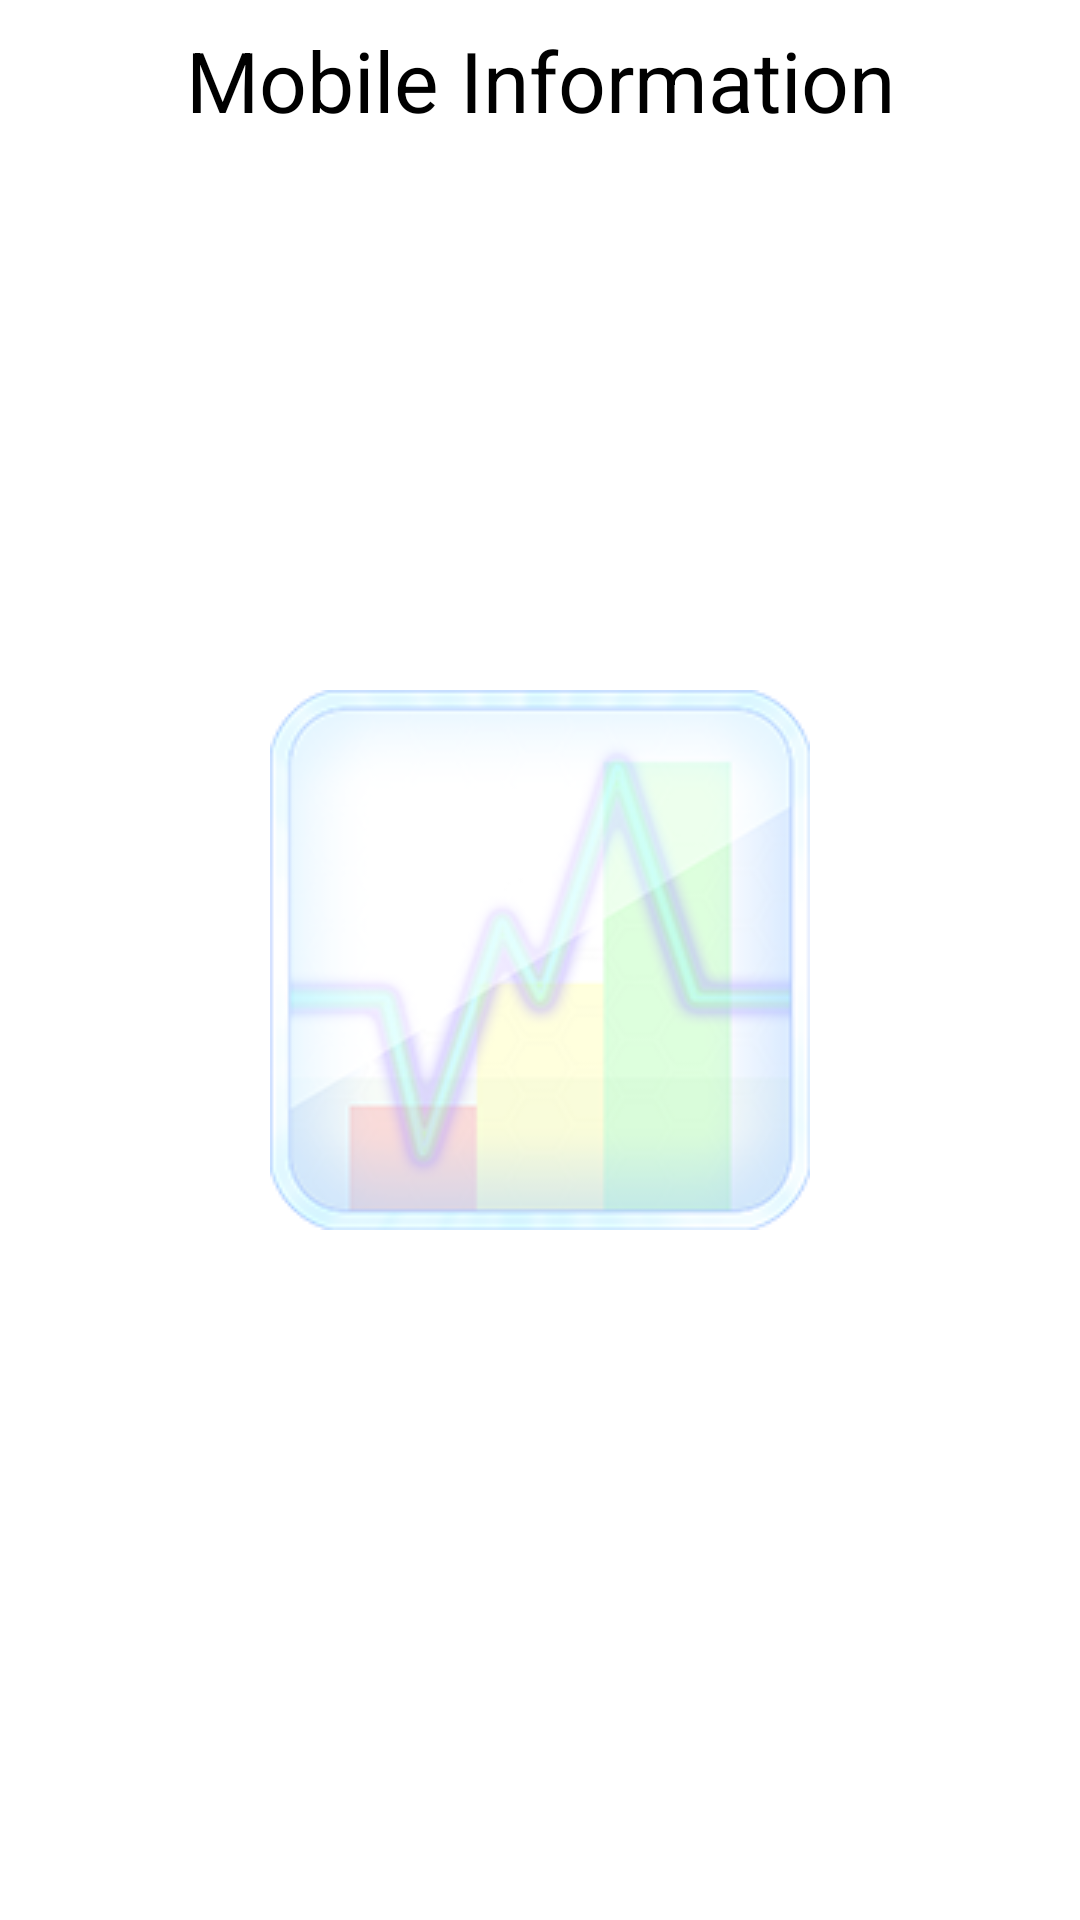

Here is an Android app screen rendered from its layout file. Give the layout XML and the strings, colors and styles it references.
<!-- AndroidManifest.xml: fallback theme Theme.MaterialComponents.DayNight.NoActionBar -->
<!-- res/layout/hardwareinfolayout.xml -->
<?xml version="1.0" encoding="utf-8"?>
<RelativeLayout xmlns:android="http://schemas.android.com/apk/res/android"
    android:orientation="vertical"
    android:layout_width="fill_parent"
    android:layout_height="fill_parent"
    android:background="@android:color/white"
    android:id="@+id/listlayout">
    <ImageView
        android:layout_width="fill_parent"
        android:layout_height="fill_parent"
        android:scaleType="center"
        android:src="@drawable/bkgd" />
    <LinearLayout 
        android:id="@+id/aiwan"
        android:layout_width="fill_parent"
    	android:layout_height="wrap_content"
    />
    <TextView 
        android:paddingTop="8sp"        
        android:id="@+id/layout0"
        android:textSize="28sp"
        android:text="@string/moblieInfo"
        android:textColor="@android:color/black"
        android:gravity="center_horizontal"   
        android:background="@android:color/transparent"     
        android:layout_width="fill_parent"
    	android:layout_height="wrap_content"/>
    
   	<ListView  
 		android:id="@+id/listview2"
 		android:layout_below="@id/layout0"
 		style="@style/list_style"/>	
</RelativeLayout>
<!-- resources referenced by this layout -->
<resources>
  <!-- drawable bkgd: png bitmap (drawable, 38998 bytes) -->
  <string name="moblieInfo">Mobile Information</string>
  <style name="list_style">
          <item name="android:fadingEdge">none</item>
          <item name="android:cacheColorHint">@android:color/transparent</item>
          <item name="android:layout_width">fill_parent</item>
          <item name="android:layout_height">wrap_content</item>
          <item name="android:padding">5dip</item>        
      </style>
</resources>
